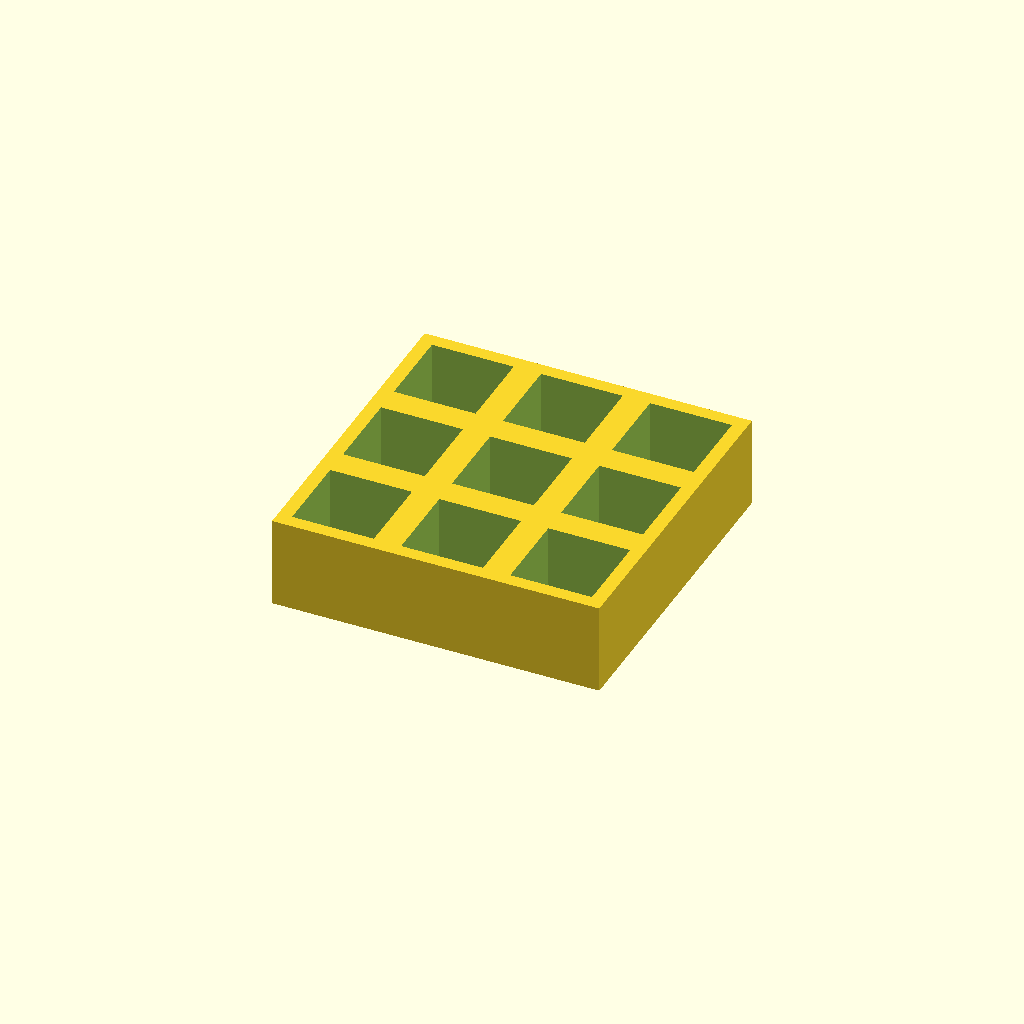
Cell 1 — every parameter at its default value.
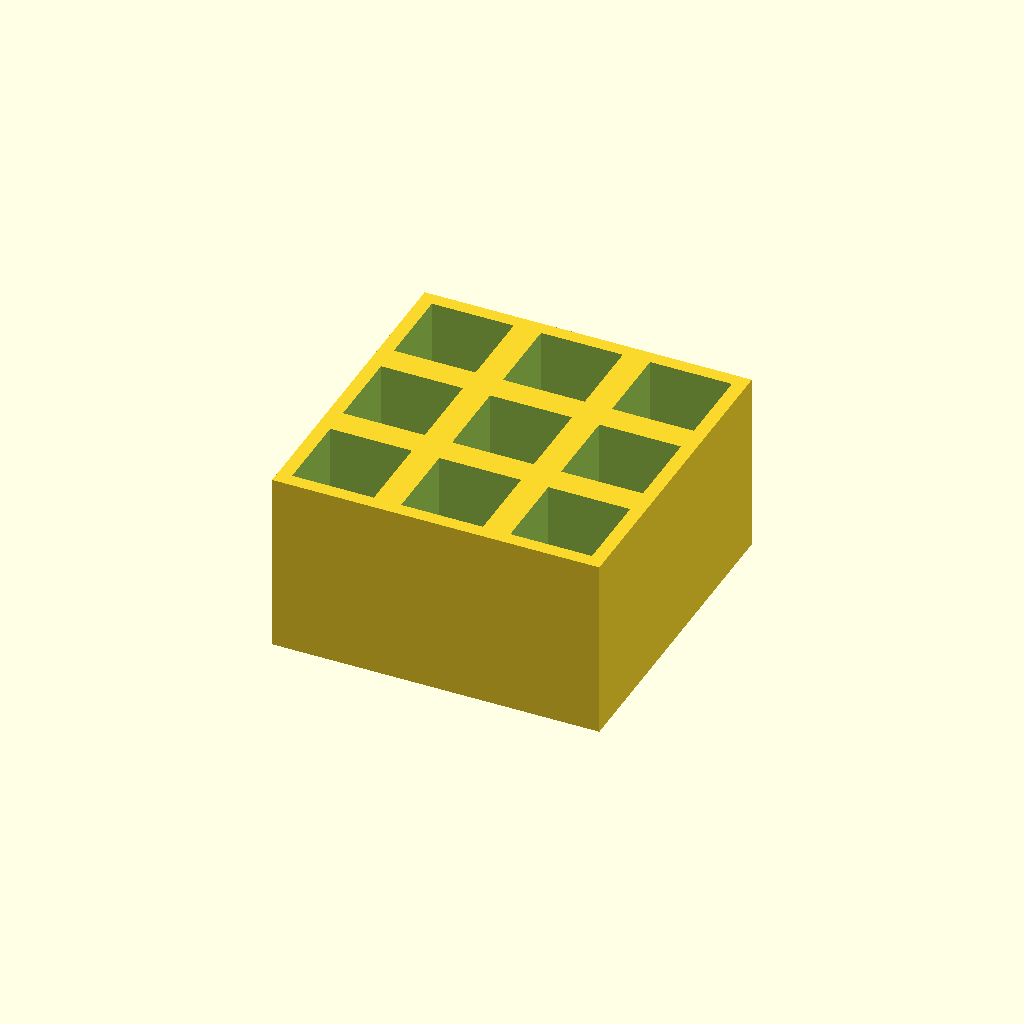
Cell 2: thickness = 40 (everything else at default).
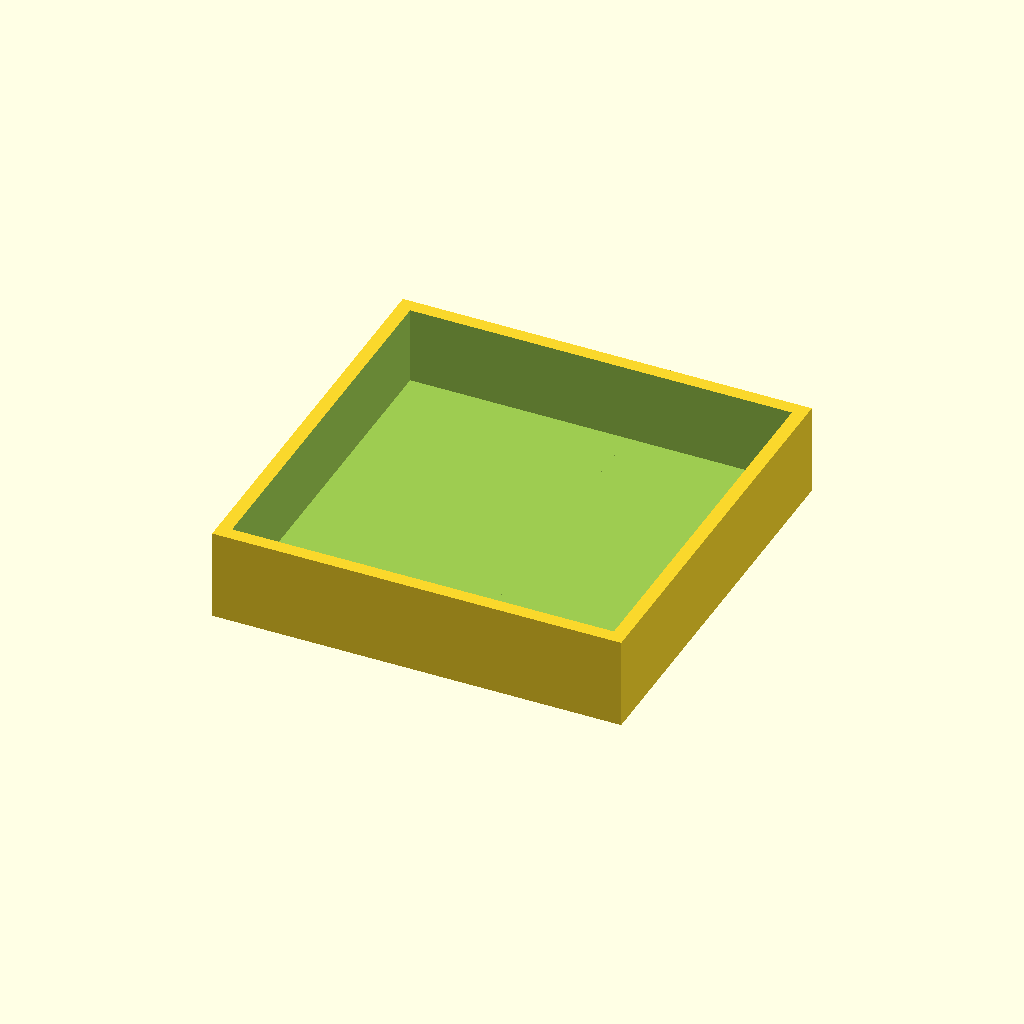
Cell 3: pocket = 36 (everything else at default).
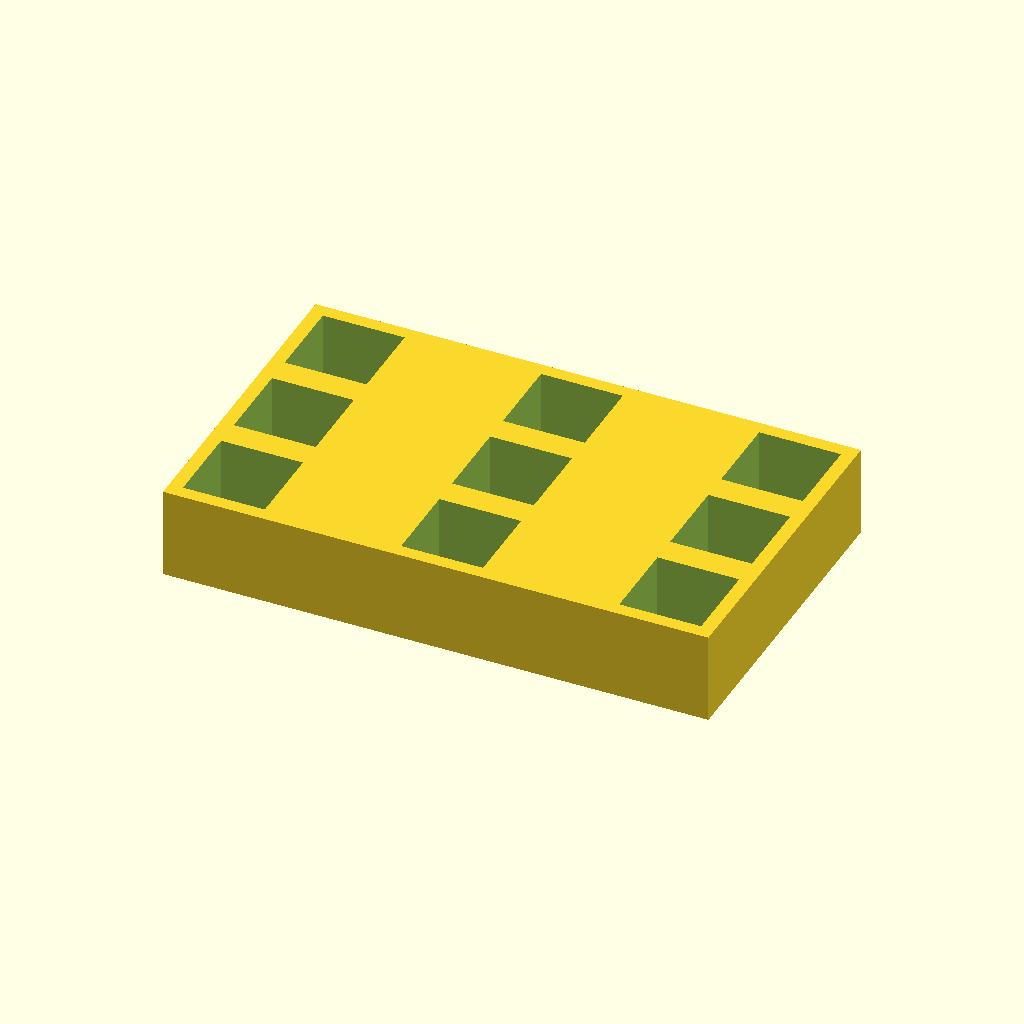
Cell 4: the same model with pitch_x = 48.
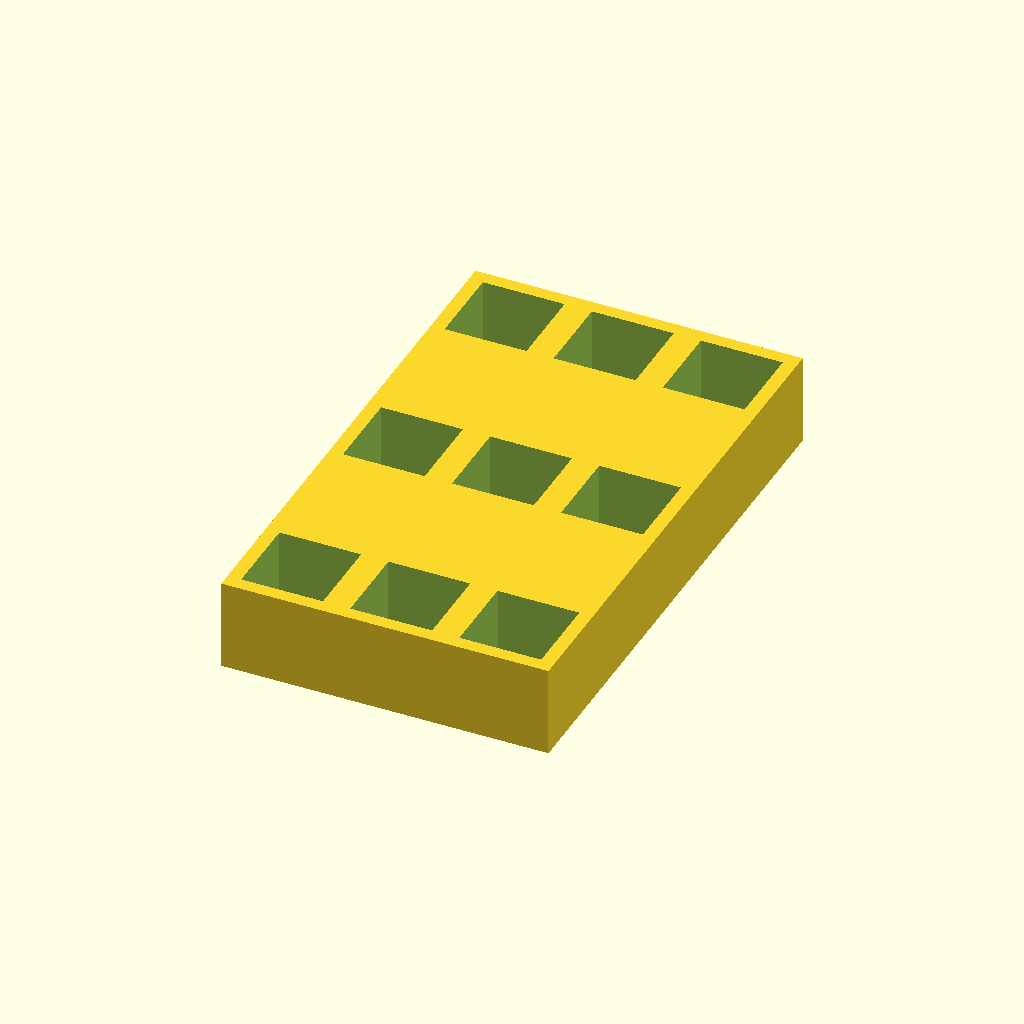
Cell 5 — pitch_y set to 48, the other parameters unchanged.
All cells are drawn from one camera (rotation 55°, 0°, 25°, orthographic, colour scheme Cornfield), so only the parameter changes between them.
Source of the model, optional_data/data/place1/pocketplates/part_0140.scad:
$fn = 32;

// ----------------------------------------------------------------------
// Pocket plate 72 x 72 x 20
// 3 x 3 pockets 18 mm square, 17 mm deep
// ----------------------------------------------------------------------

// --- parameters (mm) ---
thickness = 20;  // plate thickness
floor_t = 3;     // material left under each pocket
pocket = 18;     // pocket side length
pitch_x = 24;    // pocket pitch along X
pitch_y = 24;    // pocket pitch along Y
cols = 3;        // pockets per row
rows = 3;        // rows of pockets

// --- derived feature positions (mm) ---
depth = thickness - floor_t;        // = 17   pocket depth, down to the floor
span_x = (cols - 1) * pitch_x;      // = 48   distance between outer pockets
span_y = (rows - 1) * pitch_y;      // = 48   distance between outer pocket rows
origin_x = -span_x / 2;             // = -24   X of the first pocket
origin_y = -span_y / 2;             // = -24   Y of the first pocket
plate = [span_x + pocket + 6, span_y + pocket + 6, thickness];  // = [72, 72, 20]   overall size: pockets plus 3 mm of wall on each side
feature_centers = [
  [origin_x + 0 * pitch_x, origin_y + 0 * pitch_y],
  [origin_x + 1 * pitch_x, origin_y + 0 * pitch_y],
  [origin_x + 2 * pitch_x, origin_y + 0 * pitch_y],
  [origin_x + 0 * pitch_x, origin_y + 1 * pitch_y],
  [origin_x + 1 * pitch_x, origin_y + 1 * pitch_y],
  [origin_x + 2 * pitch_x, origin_y + 1 * pitch_y],
  [origin_x + 0 * pitch_x, origin_y + 2 * pitch_y],
  [origin_x + 1 * pitch_x, origin_y + 2 * pitch_y],
  [origin_x + 2 * pitch_x, origin_y + 2 * pitch_y]
];   // pocket centres, used verbatim by the cutter loop

// plate outline, then one pocket per centre in feature_centers
difference() {
  cube(plate, center = true);
  for (centre = feature_centers)
    translate([centre[0] - pocket / 2, centre[1] - pocket / 2, plate[2] / 2 - depth])
      cube([pocket, pocket, depth + 1]);  // centred on the declared pocket centre
}
Parameter table extracted from the source (name, type, default, range or options):
thickness: number, default 20
floor_t: number, default 3
pocket: number, default 18
pitch_x: number, default 24
pitch_y: number, default 24
cols: number, default 3
rows: number, default 3
